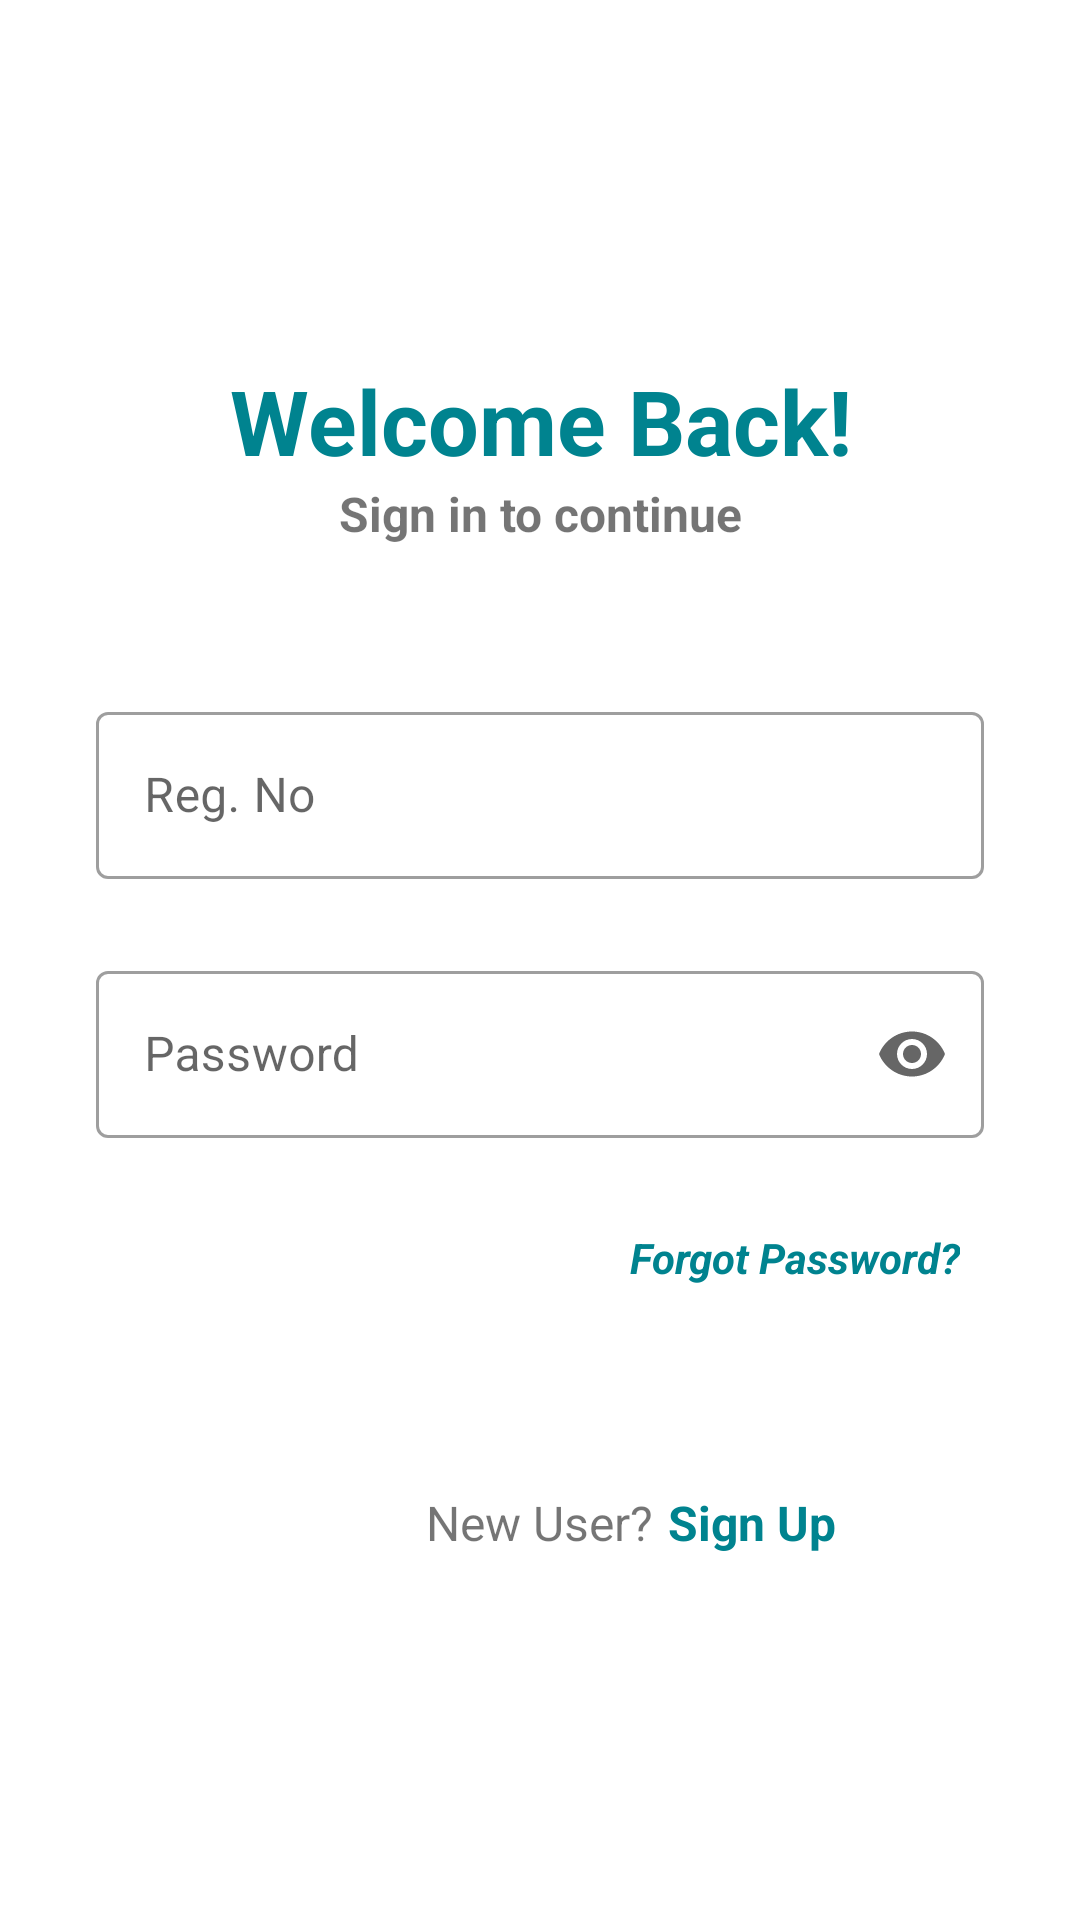

Layout XML and referenced resources for this Android screen:
<!-- AndroidManifest.xml: application theme Theme.TimeTableManager -->
<!-- res/layout/fragment_sign_in.xml -->
<?xml version="1.0" encoding="utf-8"?>
<androidx.constraintlayout.widget.ConstraintLayout xmlns:android="http://schemas.android.com/apk/res/android"
    xmlns:app="http://schemas.android.com/apk/res-auto"
    xmlns:tools="http://schemas.android.com/tools"
    android:layout_width="match_parent"
    android:layout_height="match_parent"
    tools:context=".fragments.SignInFragment">

    <TextView
        android:id="@+id/welcome"
        android:layout_width="0dp"
        android:layout_height="wrap_content"
        android:layout_marginStart="32dp"
        android:layout_marginEnd="32dp"
        android:text="@string/welcome_back"
        android:textColor="@color/cyan_800"
        android:textSize="30sp"
        android:textStyle="bold"
        android:layout_marginTop="120dp"
        android:gravity="center_horizontal"
        app:layout_constraintEnd_toEndOf="parent"
        app:layout_constraintStart_toStartOf="parent"
        app:layout_constraintTop_toTopOf="parent" />

    <TextView
        android:id="@+id/sign"
        android:layout_width="0dp"
        android:layout_height="wrap_content"
        android:text="@string/sign_in_to_continue"
        app:layout_constraintTop_toBottomOf="@id/welcome"
        app:layout_constraintStart_toStartOf="@id/welcome"
        app:layout_constraintEnd_toEndOf="@id/welcome"
        android:gravity="center_horizontal"
        android:textSize="16sp"
        android:textStyle="bold"/>

    <com.google.android.material.textfield.TextInputLayout
        android:id="@+id/reg_no_layout"
        style="@style/Widget.MaterialComponents.TextInputLayout.OutlinedBox"
        android:layout_width="0dp"
        android:layout_height="wrap_content"
        android:hint="@string/reg_no"
        app:errorEnabled="true"
        android:layout_marginTop="50dp"
        app:layout_constraintTop_toBottomOf="@id/sign"
        app:layout_constraintEnd_toEndOf="@id/welcome"
        app:layout_constraintStart_toStartOf="@id/welcome">

        <com.google.android.material.textfield.TextInputEditText
            android:id="@+id/regNo"
            android:layout_width="match_parent"
            android:layout_height="wrap_content"
            android:inputType="text"/>
    </com.google.android.material.textfield.TextInputLayout>

    <com.google.android.material.textfield.TextInputLayout
        android:id="@+id/pass"
        style="@style/Widget.MaterialComponents.TextInputLayout.OutlinedBox"
        android:layout_width="0dp"
        android:layout_height="wrap_content"
        android:layout_marginTop="5dp"
        android:hint="@string/password"
        app:errorEnabled="true"
        app:endIconMode="password_toggle"
        app:layout_constraintEnd_toEndOf="@id/welcome"
        app:layout_constraintStart_toStartOf="@id/welcome"
        app:layout_constraintTop_toBottomOf="@id/reg_no_layout">

        <com.google.android.material.textfield.TextInputEditText
            android:id="@+id/password"
            android:layout_width="match_parent"
            android:layout_height="wrap_content"
            android:inputType="textPassword"/>
    </com.google.android.material.textfield.TextInputLayout>

    <TextView
        android:id="@+id/forgot"
        android:layout_width="0dp"
        android:layout_height="wrap_content"
        android:layout_marginTop="10dp"
        android:layout_marginEnd="8dp"
        android:text="@string/forgot_password"
        android:textColor="@color/cyan_800"
        android:textStyle="italic|bold"
        app:layout_constraintEnd_toEndOf="@+id/pass"
        app:layout_constraintTop_toBottomOf="@id/pass" />

    <com.google.android.material.button.MaterialButton
        android:id="@+id/loginButton"
        android:layout_width="0dp"
        android:layout_height="wrap_content"
        android:text="@string/login"
        android:textAllCaps="false"
        android:textSize="16sp"
        android:layout_marginTop="10dp"
        android:background="@drawable/btn_bg"
        app:layout_constraintEnd_toEndOf="@+id/pass"
        app:layout_constraintStart_toStartOf="@+id/pass"
        app:layout_constraintTop_toBottomOf="@id/forgot" />

    <TextView
        android:id="@+id/new_text"
        android:layout_width="0dp"
        android:layout_height="wrap_content"
        android:layout_marginStart="110dp"
        android:layout_marginTop="10dp"
        android:gravity=""
        android:text="@string/new_user"
        android:textSize="16sp"
        app:layout_constraintStart_toStartOf="@+id/loginButton"
        app:layout_constraintTop_toBottomOf="@id/loginButton" />

    <TextView
        android:id="@+id/tv_signUp"
        android:layout_width="0dp"
        android:layout_height="wrap_content"
        android:textSize="16sp"
        android:text="@string/sign_up"
        android:textColor="@color/cyan_800"
        android:textStyle="bold"
        android:layout_marginStart="5dp"
        app:layout_constraintTop_toTopOf="@id/new_text"
        app:layout_constraintStart_toEndOf="@id/new_text"/>

</androidx.constraintlayout.widget.ConstraintLayout>
<!-- resources referenced by this layout -->
<resources>
  <color name="cyan_800">#FF00838F</color>
  <string name="forgot_password">Forgot Password?</string>
  <string name="login">Login</string>
  <string name="new_user">New User?</string>
  <string name="password">Password</string>
  <string name="reg_no">Reg. No</string>
  <string name="sign_in_to_continue">Sign in to continue</string>
  <string name="sign_up">Sign Up</string>
  <string name="welcome_back">Welcome Back!</string>
  <style name="Theme.TimeTableManager" parent="Theme.MaterialComponents.DayNight.NoActionBar">
          
          <item name="colorPrimary">@color/cyan_800</item>
          <item name="colorPrimaryVariant">@color/cyan_800</item>
          <item name="colorOnPrimary">@color/white</item>
          
          <item name="colorSecondary">@color/amber_A700</item>
          <item name="colorSecondaryVariant">@color/teal_700</item>
          <item name="colorOnSecondary">@color/white</item>
          
          <item name="android:statusBarColor" tools:targetApi="l">?attr/colorPrimaryVariant</item>
          
          <item name="drawerArrowStyle">@style/DrawerArrowStyle</item>
  
      </style>
  <color name="white">#FFFFFFFF</color>
  <color name="amber_A700">#FFFFAB00</color>
  <color name="teal_700">#FF018786</color>
  <style name="DrawerArrowStyle" parent="@style/Widget.AppCompat.DrawerArrowToggle">
          <item name="spinBars">true</item>
          <item name="color">@color/white</item>
  
      </style>
</resources>
